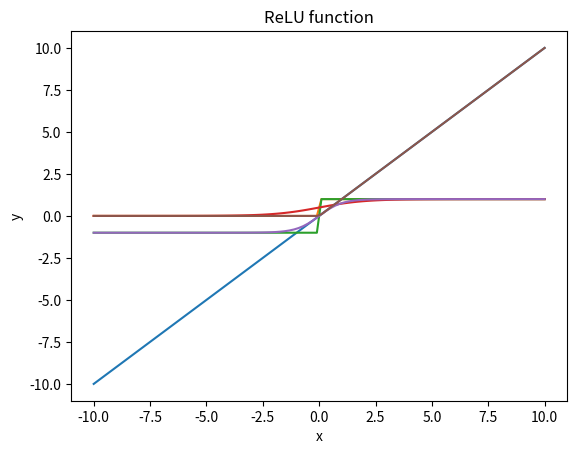

This figure's Python source:
import numpy as np
import matplotlib.pyplot as plt

# ====================================================================================================
class CNeuron(object):
  IS_USING_LINEAR_ALGEBRA = False

    
  # --------------------------------------------------------------------------------------
  # Constructor
  def __init__(self, p_nDendriteCount, p_sActivationFunction):
    # ................................................................
    self.DendriteCount = p_nDendriteCount
    self.ActivationFunction = p_sActivationFunction
    
    self.Input          = None
    self.Output         = None
    self.weights        = np.random.rand((self.DendriteCount)).astype(np.float32)  # Random initialization of numpy array
    self.bias           = 0.0
    # ................................................................
  # --------------------------------------------------------------------------------------
  # [PYTHON] There is no implementation of protected visibility in Python, only private and public. Small letter is a convention for a protected member   
  def linearActivationFunction(self, u, a=1.0, b=0.0):
    return a*u+b; # transfers all accumulated energy from previous neurons to the next one (no actual decision, just weighting)    
  # --------------------------------------------------------------------------------------
  def stepActivationFunction(self, u):  
    if u >= 0:
        return 1.0  # fires 1, when the amount of energy surpases the threshold 
    else:
        return 0.0  # silent
  # --------------------------------------------------------------------------------------
  def stepOneMinusOneActivationFunction(self, u):  
    if u >= 0:
        return 1.0  # fires an excitatory signal 1 (positive)
    else:
        return -1.0 # fires an inhibitory signal -1 (negative)
  # --------------------------------------------------------------------------------------
  def sigmoidActivationFunction(self, u):
    y = 1/(1 + np.exp(-u)) 
    return y
  # --------------------------------------------------------------------------------------
  def rectifiedLinearUnitActivationFunction(self, u):
    if u >= 0:
        return u  # fires the exact amount of incoming energy, when the amount of energy surpases the threshold 
    else:
        return 0.0  # silent
    return y
  # --------------------------------------------------------------------------------------
  # [PYTHON] There are only private and public visibilities in Python.
  #          When you put a double underscore as a prefix of member name it becomes private.     
  def __synapticIntegration(self):
    nSum = 0.0;
    for i in range(0, self.Input.shape[0]):
        nSum += self.weights[i]*self.Input[i]

    return nSum
  # --------------------------------------------------------------------------------------
  def Recall(self, x):
    self.Input = x

    if CPerceptron.IS_USING_LINEAR_ALGEBRA:
        u = np.dot(self.weights, self.Input)
    else:
        u = self.__synapticIntegration()
    
    if self.ActivationFunction == "linear":
        a = self.linearActivationFunction(u - self.bias)
    elif self.ActivationFunction == "binarystep":
        a = self.stepActivationFunction(u - self.bias)
    elif self.ActivationFunction == "step":
        a = self.stepOneMinusOneActivationFunction(u - self.bias)
    elif self.ActivationFunction == "tanh":
        a = np.tanh(u - self.bias)
    elif self.ActivationFunction == "sigmoid":
        a = self.sigmoidActivationFunction(u - self.bias)
    elif self.ActivationFunction == "relu":
        a = self.rectifiedLinearUnitActivationFunction(u - self.bias)    

    self.Output = a
    return a;
  # --------------------------------------------------------------------------------------
  def TrainPerceptron(self, p_nLearningRate, p_nError):
    # Each weight is modified by an amount that is proportional to the error
    for nIndex in range(0, self.DendriteCount):
        self.weights[nIndex] = self.weights[nIndex] + p_nLearningRate*p_nError*self.Input[nIndex]
# --------------------------------------------------------------------------------------        
# ====================================================================================================
class CPerceptron(CNeuron):
  # --------------------------------------------------------------------------------------
  # Constructor
  def __init__(self, p_nDendriteCount):
    super(CPerceptron, self).__init__(p_nDendriteCount, "binarystep")
# ====================================================================================================  


# This checks if the current python file is executing as the main method of the application
if __name__ == "__main__":


  oNeuron = CPerceptron(2)



  nXSeries = np.linspace(-10, 10, 100, dtype=np.float32)   # Create 100 real values in the space [-10.0, 10.0]


  plt.title("Linear y=x function")  
  y1 = oNeuron.linearActivationFunction(nXSeries)
  plt.plot(nXSeries, y1) 
  plt.xlabel("x") 
  plt.ylabel("y") 
  plt.show() 

  plt.title("Binary step function")  
  y2 = np.zeros(100, np.float32)
  for nIndex, x in enumerate(nXSeries):   # [PYTHON] Enumerate each single value and get this in pair with its index
    y2[nIndex] = oNeuron.stepActivationFunction(x)
  plt.plot(nXSeries, y2) 
  plt.xlabel("x") 
  plt.ylabel("y") 
  plt.show() 
  
  plt.title("Step one minus one function")  
  y3 = np.zeros(100, np.float32)
  for nIndex, x in enumerate(nXSeries):   # [PYTHON] Enumerate each single value and get this in pair with its index
    y3[nIndex] = oNeuron.stepOneMinusOneActivationFunction(x)
  plt.plot(nXSeries, y3) 
  plt.xlabel("x") 
  plt.ylabel("y") 
  plt.show() 




  plt.title("Sigmoid function")  
  y4 = oNeuron.sigmoidActivationFunction(nXSeries)
  plt.plot(nXSeries, y4) 
  plt.xlabel("x") 
  plt.ylabel("y") 
  plt.show() 
    
  plt.title("Tanh function")  
  y4 = np.tanh(nXSeries)
  plt.plot(nXSeries, y4) 
  plt.xlabel("x") 
  plt.ylabel("y") 
  plt.show() 
    
    
  plt.title("ReLU function")  
  y5 = np.zeros(100, np.float32)
  for nIndex, x in enumerate(nXSeries):   # [PYTHON] Enumerate each single value and get this in pair with its index
    y5[nIndex] = oNeuron.rectifiedLinearUnitActivationFunction(x)  
  plt.plot(nXSeries, y5) 
  plt.xlabel("x") 
  plt.ylabel("y") 
  plt.show() 
      
